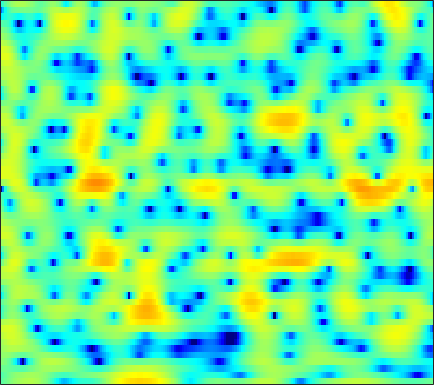

Source data for this figure (header and first rows):
-1.9977, -1.5694, -0.99582, -0.47899, -0.10504, 0.36544, 0.78911, 1.0877, 1.4358, 1.7369, 1.9924, 2.1334, 2.2582, 2.3113, 2.298, 2.195, 2.0001, 1.7851, 1.4059, 0.90296, 0.27277, -0.3042, -1.2478, -2.3537
-2.472, -1.957, -1.344, -0.805, -0.4449, -0.01856, 0.35, 0.5951, 0.8779, 1.117, 1.312, 1.428, 1.539, 1.602, 1.614, 1.572, 1.474, 1.351, 1.123, 0.8186, 0.4373, 0.1049, -0.3948, -0.9459
-0.9481, -0.9706, -1.053, -1.2, -1.348, -1.581, -1.827, -1.995, -2.157, -2.201, -2.096, -1.912, -1.55, -1.097, -0.729, -0.2321, 0.2298, 0.5355, 0.8893, 1.155, 1.348, 1.444, 1.509, 1.517
0.3364, 0.1363, -0.3023, -0.9812, -1.688, -2.956, -4.738, -6.581, -10.24, -17.26, -25.61, -14.76, -8.842, -5.444, -3.646, -1.84, -0.499, 0.2925, 1.116, 1.728, 2.167, 2.409, 2.618, 2.725
0.6249, 0.7635, 0.8052, 0.6915, 0.517, 0.1694, -0.2623, -0.6113, -1.044, -1.351, -1.445, -1.373, -1.11, -0.709, -0.3969, 0.01258, 0.3539, 0.5479, 0.7357, 0.8085, 0.8071, 0.7568, 0.6343, 0.4749
0.9632, 1.395, 1.835, 2.135, 2.281, 2.377, 2.375, 2.321, 2.203, 2.042, 1.85, 1.691, 1.448, 1.168, 0.9203, 0.55, 0.09377, -0.314, -0.952, -1.704, -2.577, -3.293, -4.279, -5.204
1.469, 2.042, 2.642, 3.065, 3.28, 3.432, 3.449, 3.378, 3.177, 2.876, 2.475, 2.115, 1.562, 0.929, 0.4061, -0.3738, -1.251, -1.964, -3.071, -4.376, -5.986, -7.509, -10.17, -14.2
2.469, 2.965, 3.465, 3.783, 3.91, 3.93, 3.788, 3.576, 3.151, 2.546, 1.776, 1.091, 0.05271, -1.101, -2.015, -3.212, -4.271, -4.927, -5.587, -6.036, -6.432, -6.712, -7.12, -7.49
3.47, 3.736, 4.006, 4.153, 4.17, 4.058, 3.783, 3.45, 2.827, 1.986, 0.8699, -0.1624, -1.903, -4.166, -6.385, -10.43, -17.21, -21.06, -14.37, -9.961, -7.386, -6.096, -4.877, -4.041
1.922, 2.185, 2.521, 2.761, 2.869, 2.852, 2.647, 2.367, 1.839, 1.137, 0.273, -0.4849, -1.627, -2.836, -3.785, -4.948, -5.728, -5.853, -5.329, -4.372, -3.255, -2.479, -1.586, -0.8951
-3.613, -2.198, -0.7337, 0.2428, 0.6885, 0.942, 0.8507, 0.5547, -0.09356, -0.9539, -1.942, -2.616, -3.328, -3.631, -3.601, -3.215, -2.597, -2.12, -1.405, -0.6654, 0.01649, 0.5006, 1.078, 1.528
-3.967, -2.603, -1.176, -0.2043, 0.2582, 0.4682, 0.2418, -0.2689, -1.461, -3.418, -6.498, -10.13, -19.71, -15.24, -9.706, -5.629, -3.122, -1.763, -0.4469, 0.4793, 1.166, 1.532, 1.925, 2.239
-1.748, -1.186, -0.3307, 0.4568, 0.9101, 1.279, 1.347, 1.201, 0.6933, -0.09494, -1.077, -1.794, -2.427, -2.386, -1.946, -1.125, -0.332, 0.1236, 0.5162, 0.6858, 0.6052, 0.4224, 0.04106, -0.3328
-6.915, -4.339, -1.87, -0.1435, 0.8185, 1.749, 2.332, 2.576, 2.726, 2.716, 2.567, 2.431, 2.243, 2.093, 1.971, 1.782, 1.531, 1.249, 0.6843, -0.156, -1.389, -2.695, -5.117, -8.806
-3.367, -2.299, -0.9081, 0.2727, 0.9819, 1.721, 2.225, 2.476, 2.663, 2.692, 2.627, 2.517, 2.311, 2.023, 1.775, 1.385, 0.9246, 0.5221, -0.1455, -1.014, -2.095, -3.025, -4.469, -5.956
0.6569, 0.8754, 1.23, 1.581, 1.806, 2.022, 2.137, 2.143, 2.03, 1.806, 1.492, 1.206, 0.7877, 0.3672, 0.06635, -0.306, -0.664, -0.9452, -1.302, -1.658, -2.054, -2.352, -2.7, -2.946
2.366, 2.511, 2.691, 2.836, 2.895, 2.862, 2.672, 2.411, 1.9, 1.196, 0.2963, -0.4676, -1.504, -2.413, -2.913, -3.229, -3.22, -3.081, -2.864, -2.703, -2.605, -2.594, -2.6, -2.572
2.511, 2.917, 3.442, 3.856, 4.057, 4.135, 3.936, 3.592, 2.808, 1.588, -0.2067, -2.004, -5.315, -10.23, -14.14, -11.71, -7.651, -5.717, -4.19, -3.484, -3.351, -3.512, -3.906, -4.295
-1.446, 0.09782, 1.847, 3.172, 3.881, 4.471, 4.675, 4.558, 4.06, 3.17, 1.879, 0.6389, -1.295, -3.208, -4.15, -4.243, -3.502, -2.953, -2.511, -2.666, -3.539, -4.767, -7.537, -12.6
-6.449, -3.613, -0.859, 1.081, 2.12, 3.029, 3.503, 3.619, 3.504, 3.14, 2.588, 2.106, 1.439, 0.8378, 0.4591, 0.09496, -0.1641, -0.3585, -0.7271, -1.279, -2.107, -2.922, -4.197, -5.45
-2.608, -1.347, 0.1192, 1.258, 1.877, 2.407, 2.607, 2.575, 2.315, 1.859, 1.313, 0.9052, 0.4429, 0.1408, 0.03962, 0.008445, 0.04486, 0.07168, 0.04042, -0.09977, -0.3834, -0.6734, -1.13, -1.644
1.45, 1.993, 2.574, 2.935, 3.039, 2.951, 2.567, 2.057, 1.079, -0.2453, -1.855, -3.118, -4.386, -4.511, -3.842, -2.567, -1.348, -0.5999, 0.1423, 0.5797, 0.7608, 0.7296, 0.4879, 0.043
3.701, 3.815, 3.856, 3.744, 3.539, 3.06, 2.307, 1.522, 0.0899, -1.923, -4.876, -8.121, -14.7, -13.88, -9.119, -5.089, -2.595, -1.318, -0.1557, 0.5574, 0.9138, 0.977, 0.8208, 0.389
3.481, 3.37, 3.159, 2.87, 2.595, 2.129, 1.537, 1.005, 0.1734, -0.7787, -1.766, -2.428, -3.014, -3.057, -2.741, -2.041, -1.266, -0.7388, -0.188, 0.1653, 0.3029, 0.2753, 0.06639, -0.332
2.439, 2.167, 1.81, 1.462, 1.224, 0.9389, 0.6857, 0.5105, 0.2882, 0.08465, -0.08263, -0.1755, -0.2329, -0.2019, -0.1299, 0.01188, 0.16, 0.2517, 0.3138, 0.2784, 0.1324, -0.05426, -0.4011, -0.8363
1.217, 0.637, -0.08014, -0.6289, -0.8739, -0.9284, -0.7204, -0.4489, -0.02186, 0.4067, 0.7865, 1.029, 1.295, 1.484, 1.577, 1.636, 1.609, 1.525, 1.323, 1.01, 0.5891, 0.2002, -0.4024, -1.08
-0.264, -1.689, -3.891, -6.047, -6.894, -6.077, -4.02, -2.465, -0.7106, 0.6458, 1.658, 2.229, 2.775, 3.114, 3.251, 3.287, 3.173, 2.988, 2.611, 2.076, 1.365, 0.7102, -0.3441, -1.632
-1.176, -2.924, -5.876, -9.781, -12.02, -9.286, -5.122, -2.75, -0.4125, 1.232, 2.38, 2.985, 3.507, 3.777, 3.836, 3.757, 3.52, 3.25, 2.768, 2.133, 1.312, 0.5491, -0.7262, -2.399
-2.666, -3.311, -3.51, -3.184, -2.665, -1.688, -0.4877, 0.412, 1.483, 2.29, 2.8, 2.996, 3.034, 2.859, 2.621, 2.22, 1.755, 1.39, 0.8681, 0.3167, -0.2946, -0.8081, -1.581, -2.428
-25.43, -11.73, -4.57, -1.236, 0.3717, 1.867, 2.888, 3.411, 3.801, 3.868, 3.598, 3.165, 2.311, 1.177, 0.2187, -1.019, -1.976, -2.418, -2.701, -2.884, -3.096, -3.316, -3.611, -3.799
1.426, 1.379, 2.019, 2.968, 3.617, 4.283, 4.652, 4.723, 4.516, 3.941, 2.946, 1.884, -0.08496, -2.854, -5.694, -11.08, -16.38, -14.11, -10.47, -8.846, -8.633, -9.153, -10.47, -11.74
4.634, 4.49, 4.434, 4.458, 4.477, 4.434, 4.244, 3.966, 3.393, 2.527, 1.331, 0.1854, -1.703, -4.051, -6.083, -8.86, -10.77, -11.13, -10.84, -10.72, -11.38, -12.53, -15.29, -19.05
4.521, 4.512, 4.502, 4.443, 4.359, 4.151, 3.81, 3.445, 2.802, 1.959, 0.9217, 0.0219, -1.281, -2.669, -3.692, -4.956, -5.981, -6.591, -7.23, -7.775, -8.307, -8.729, -9.241, -9.541
3.24, 3.511, 3.799, 3.972, 4.011, 3.923, 3.65, 3.316, 2.698, 1.879, 0.8825, 0.05018, -1.144, -2.34, -3.171, -4.104, -4.793, -5.128, -5.372, -5.495, -5.519, -5.52, -5.468, -5.383
1.097, 1.825, 2.652, 3.291, 3.607, 3.802, 3.716, 3.461, 2.85, 1.941, 0.7198, -0.4058, -2.157, -4.083, -5.473, -6.81, -7.136, -6.783, -5.961, -5.074, -4.311, -3.817, -3.277, -2.833
-2.262, -0.6458, 1.153, 2.5, 3.222, 3.811, 4, 3.881, 3.371, 2.44, 1.034, -0.3958, -2.963, -6.715, -11.06, -25.45, -16.51, -11.04, -7.357, -5.232, -3.876, -3.141, -2.415, -1.838
-5.179, -2.406, 0.2261, 2.036, 2.985, 3.801, 4.179, 4.201, 3.915, 3.254, 2.234, 1.252, -0.3417, -2.131, -3.458, -4.782, -5.221, -5.02, -4.496, -4.026, -3.723, -3.606, -3.491, -3.354
-1.496, -0.2279, 1.278, 2.448, 3.107, 3.699, 3.981, 4.012, 3.837, 3.453, 2.888, 2.355, 1.56, 0.6966, 0.04835, -0.7892, -1.585, -2.189, -3.091, -4.171, -5.502, -6.641, -8.088, -8.962
1.479, 2.037, 2.673, 3.133, 3.353, 3.477, 3.416, 3.274, 2.981, 2.645, 2.294, 2.025, 1.651, 1.232, 0.8729, 0.2941, -0.465, -1.216, -2.535, -4.369, -7.038, -9.928, -16.53, -33.68
3.027, 3.293, 3.457, 3.408, 3.208, 2.72, 2.017, 1.391, 0.5501, -0.1234, -0.4069, -0.3316, -0.0041, 0.3773, 0.5796, 0.6588, 0.4873, 0.1638, -0.5445, -1.59, -2.95, -4.106, -5.573, -6.481
3.116, 3.176, 3.032, 2.602, 2.048, 0.9274, -0.7612, -2.52, -5.737, -9.812, -10.34, -7.596, -4.304, -2.039, -0.8682, 0.1757, 0.7805, 1.014, 1.075, 0.8906, 0.5552, 0.2512, -0.1359, -0.4581
1.692, 1.687, 1.549, 1.17, 0.6907, -0.2749, -1.717, -3.173, -5.589, -7.953, -8.281, -6.884, -4.625, -2.75, -1.643, -0.4961, 0.3385, 0.7992, 1.232, 1.503, 1.631, 1.649, 1.587, 1.444
-0.8356, -0.5322, -0.09806, 0.1975, 0.2617, 0.09603, -0.3248, -0.7658, -1.421, -1.991, -2.328, -2.387, -2.216, -1.848, -1.478, -0.8916, -0.2313, 0.2685, 0.8985, 1.438, 1.829, 2.013, 2.094, 2.001
-6.332, -3.978, -1.6, -0.00845, 0.7565, 1.321, 1.47, 1.363, 0.9698, 0.3572, -0.4505, -1.17, -2.195, -3.087, -3.436, -3.178, -2.163, -1.173, 0.1242, 1.19, 1.968, 2.351, 2.606, 2.567
-4.905, -2.783, -0.4849, 1.113, 1.929, 2.587, 2.801, 2.694, 2.21, 1.306, -0.08831, -1.562, -4.44, -9.329, -16.67, -15.51, -7.283, -4.08, -1.343, 0.415, 1.54, 2.065, 2.423, 2.423
0.2885, 0.7743, 1.492, 2.12, 2.476, 2.75, 2.767, 2.599, 2.129, 1.35, 0.265, -0.7524, -2.337, -3.963, -4.811, -4.865, -3.809, -2.752, -1.457, -0.4665, 0.1884, 0.4729, 0.5877, 0.4493
1.58, 1.892, 2.259, 2.539, 2.661, 2.689, 2.562, 2.367, 1.975, 1.463, 0.8509, 0.365, -0.2564, -0.7793, -1.059, -1.234, -1.217, -1.132, -1.003, -0.9496, -1.044, -1.226, -1.615, -2.128
2.163, 2.536, 2.87, 3.029, 3.036, 2.905, 2.627, 2.341, 1.89, 1.414, 0.9548, 0.6494, 0.3185, 0.08871, -0.03443, -0.1583, -0.2803, -0.4125, -0.6904, -1.144, -1.83, -2.52, -3.656, -5.002
3.133, 3.539, 3.822, 3.822, 3.657, 3.237, 2.606, 2.017, 1.153, 0.3014, -0.3623, -0.6527, -0.7401, -0.542, -0.3031, -0.001881, 0.1773, 0.1854, -0.04427, -0.6054, -1.579, -2.648, -4.664, -7.692
4.275, 4.546, 4.619, 4.362, 3.95, 3.099, 1.867, 0.657, -1.396, -3.966, -6.526, -7.31, -5.957, -3.737, -2.283, -0.8104, 0.1523, 0.584, 0.8026, 0.6217, 0.03909, -0.6961, -2.106, -3.967
3.997, 4.025, 3.82, 3.341, 2.78, 1.731, 0.2918, -1.106, -3.539, -6.916, -11.25, -12.88, -9.622, -5.971, -3.989, -2.079, -0.7583, -0.06912, 0.5356, 0.8292, 0.8459, 0.7083, 0.3651, -0.09721
2.666, 2.491, 2.085, 1.482, 0.9034, -0.03028, -1.124, -2.018, -3.234, -4.334, -5.095, -5.286, -4.994, -4.265, -3.572, -2.644, -1.781, -1.21, -0.5562, -0.01622, 0.4111, 0.6758, 0.9549, 1.143
1.402, 1.088, 0.5232, -0.2285, -0.8919, -1.868, -2.886, -3.591, -4.37, -4.842, -5.021, -4.978, -4.72, -4.36, -4.053, -3.606, -3.134, -2.732, -2.109, -1.374, -0.5497, 0.07776, 0.8763, 1.6
0.1374, -0.2346, -0.9181, -1.875, -2.81, -4.359, -6.202, -7.615, -8.912, -8.901, -7.897, -7.052, -6.173, -5.657, -5.552, -5.71, -6.059, -6.197, -5.778, -4.485, -2.68, -1.304, 0.3517, 1.759
-1.987, -2.136, -2.505, -3.21, -4.103, -6.001, -9.133, -13.06, -23.93, -16.68, -10.65, -8.289, -6.603, -6.044, -6.266, -7.58, -10.55, -15.18, -25.53, -11.24, -5.51, -2.763, -0.0844, 1.853
-6.682, -5.711, -4.561, -3.885, -3.733, -4.011, -4.681, -5.247, -5.711, -5.516, -4.814, -4.241, -3.689, -3.562, -3.754, -4.388, -5.295, -5.849, -5.778, -4.435, -2.467, -0.9931, 0.7609, 2.167
-13.04, -8.733, -5.323, -3.305, -2.325, -1.484, -1.03, -0.8396, -0.67, -0.54, -0.4171, -0.376, -0.4004, -0.5351, -0.7198, -0.9948, -1.244, -1.324, -1.194, -0.7578, -0.1002, 0.5014, 1.291, 1.963
-4.305, -3.272, -1.861, -0.5988, 0.155, 0.9273, 1.469, 1.738, 1.948, 2.017, 1.939, 1.791, 1.456, 0.9783, 0.5271, -0.1545, -0.823, -1.24, -1.516, -1.378, -0.8538, -0.3274, 0.3514, 0.848
